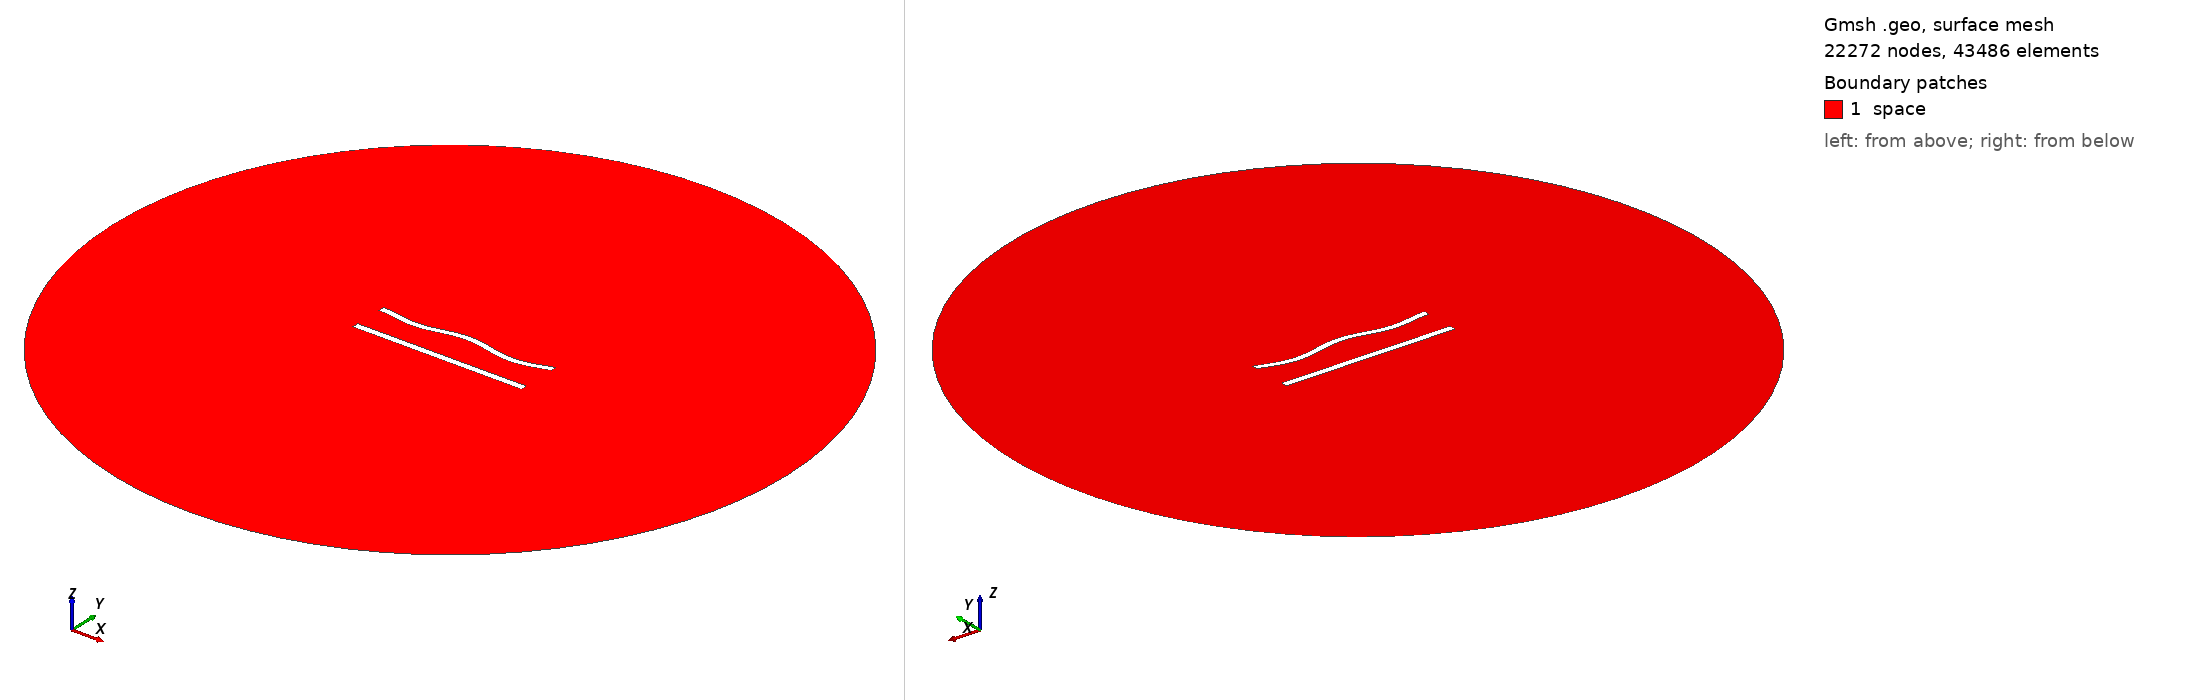

Gmsh geometry script, surface-meshed: 22272 nodes, 43486 surface elements. Boundary patches (legend numbers): 1 space. Left view from above one corner, right view from below the opposite corner. Legend entries are the model's physical surfaces. The drawing asked Gmsh for element sizes between 1% and 20% of the model's largest extent; the script's own settings can give other sizes.

=== 445.geo (drawn) ===
//---------------------------------------
// Geometry kernel
//---------------------------------------

SetFactory("OpenCASCADE");



//---------------------------------------
// Parameters of the geometry
//---------------------------------------

// Overetch of the upper plate
overetch = 0.125;

// Distance between the plates
distance = 20.0;

// Discretization over the x axis (for the deformation)
nx = 50; 

// Length of the plate
L = 100 - overetch; 

// Number of modes
n = 4; 

// 1st mode coefficient
coeff(1) = 0.0;
beta(1) = 0.596864 * 3.1415926535 / L;

// 2nd mode coefficient
coeff(2) = 0.0;
beta(2) = 1.49418 * 3.1415926535 / L;

// 3rd mode coefficient
coeff(3) = 0.0;
beta(3) = 2.50025 * 3.1415926535 / L;

// 4th mode coefficient
coeff(4) = -1.5;
beta(4) = 3.49999 * 3.1415926535 / L;



//---------------------------------------
// Upper plate (deformed rectangle)
//---------------------------------------

// Coordiantes of the upper plate
xmin = -50;
xmax = 50 - overetch;

// Height of the upper plate
yheight = 4 - 2 * overetch;

// Indexes of the points
UpperID[] = {};
LowerID[] = {};
LeftID[] = {};
RightID[] = {};

// Point index
p = 1;

// Horizontal edges
For i In {1:nx}
    x = xmin + (i-1)*(xmax - xmin)/(nx-1);

    y_bottom = distance / 2 + overetch;
    For j In {1:n}
        C = (Cosh(beta(j)*L) + Cos(beta(j)*L)) / (Sinh(beta(j)*L) + Sin(beta(j)*L));
        y_bottom  = y_bottom + coeff(j) * (Cosh(beta(j)*(x+50)) - Cos(beta(j)*(x+50)) - C * (Sinh(beta(j)*(x+50)) - Sin(beta(j)*(x+50))));
    EndFor

    y_top = y_bottom + yheight;

    Point(p) = {x, y_top, 0, 1.0};
    UpperID[i] = p;
    p = p + 1;

    Point(p) = {x, y_bottom, 0, 1.0};
    LowerID[i] = p;
    p = p + 1;
EndFor

// Create point lists
UpperPts[] = {}; LowerPts[] = {};
For i In {1:nx}
  UpperPts[] += {UpperID[i]};
  LowerPts[] += {LowerID[i]};
EndFor

// Build splines
Spline(1) = {UpperPts[]};
Spline(2) = {LowerPts[]};
Line(3) = {LowerPts[nx-1], UpperPts[nx-1]};
Line(4) = {LowerPts[0], UpperPts[0]};

// Build the plane surface
Curve Loop(1) = {2, 3, -1, -4};
Plane Surface(1) = {1};



//---------------------------------------
// Lower plate (rectangle)
//---------------------------------------

// Vertices
Point(1001) = {-50, -distance/2, 0, 1.0};
Point(1002) = { 50, -distance/2, 0, 1.0};
Point(1003) = { 50,  -distance/2 + 4, 0, 1.0};
Point(1004) = {-50,  -distance/2 + 4, 0, 1.0};

// Edges
Line(5) = {1001, 1002};
Line(6) = {1002, 1003};
Line(7) = {1003, 1004};
Line(8) = {1004, 1001};

// Plane surface
Line Loop(2) = {5, 6, 7, 8};
Plane Surface(2) = {2}; 



//---------------------------------------
// Outer (fictious) boundary
//---------------------------------------

// Points
Point(1005) = {0, 0, 0};       // Center
Point(1006) = {200, 0, 0};     // Start point
Point(1007) = {0, 200, 0};     // 90 degrees
Point(1008) = {-200, 0, 0};    // 180 degrees
Point(1009) = {0, -200, 0};    // 270 degrees

// Circle arcs (each needs start, center, end)
Circle(9) = {1006, 1005, 1007};
Circle(10) = {1007, 1005, 1008};
Circle(11) = {1008, 1005, 1009};
Circle(12) = {1009, 1005, 1006};

// Plane surface for the entire domain
Curve Loop(3) = {9, 10, 11, 12};
Surface(3) = {3};

// Subtract the plates from the whole domain to obtain the actual domain where we want to solve the equations
BooleanDifference{ Surface{3}; Delete; }{ Surface{1}; Surface{2}; Delete; }




//---------------------------------------
// Transfinite Lines/Curves
//---------------------------------------

// Set the number of points on the boundaries
r = 6;
d = 0.15;

// Plates
Transfinite Curve {1} = 50*r/4 Using Progression 1;
Transfinite Line {2} = 50*r Using Progression 1;
Transfinite Curve {3, 4} = 2*r Using Progression 1+d;
Transfinite Line {5} = 50*r/4 Using Progression 1;
Transfinite Line {7} = 50*r Using Progression 1;
Transfinite Line {6} = 2*r Using Progression 1-d;
Transfinite Line {8} = 2*r Using Progression 1+d;

// Outer boundary
Transfinite Line {9, 10, 11, 12} = 20 Using Progression 1;



//---------------------------------------
// Physical groups
//---------------------------------------                

// Physical curves (boundaries)
Physical Line("force_segment", 10) = {2};
Physical Line("upper_plate", 11) = {1, 3, 4};
Physical Line("lower_plate", 12) = {5, 6, 7, 8};
Physical Line("boundary", 20) = {9, 10, 11, 12};

// Physical Surfaces
Physical Surface("space", 30) = {3};



//---------------------------------------
// 6. Generate the Mesh
//---------------------------------------

// 2D mesh generation
Mesh 2;
